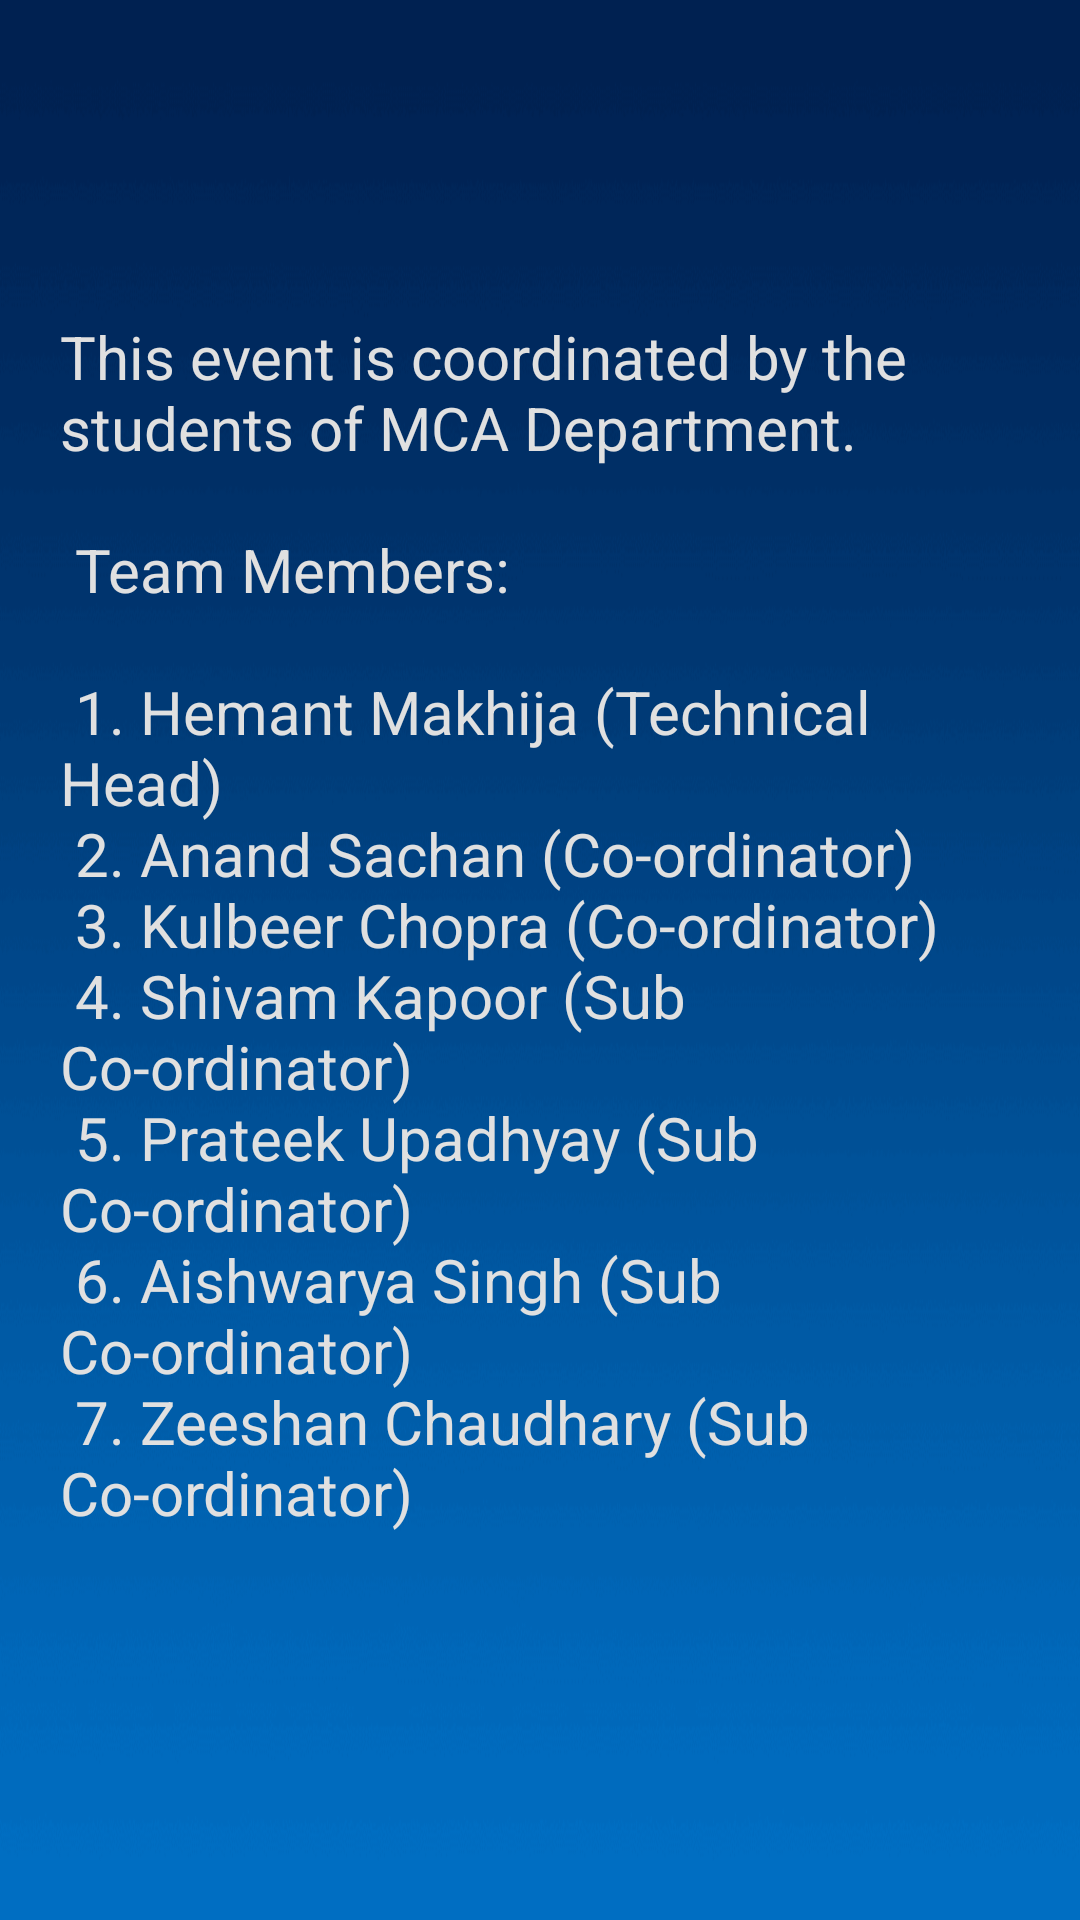

Reconstruct the res/layout file that produces this screen, plus the resources it refers to.
<!-- AndroidManifest.xml: application theme AppTheme -->
<!-- res/layout/activity_developer.xml -->
<?xml version="1.0" encoding="utf-8"?>
<android.support.constraint.ConstraintLayout xmlns:android="http://schemas.android.com/apk/res/android"
    xmlns:app="http://schemas.android.com/apk/res-auto"
    xmlns:tools="http://schemas.android.com/tools"
    android:layout_width="match_parent"
    android:layout_height="match_parent"
    android:background="@drawable/wind"
    tools:context="com.optimists.techunt2k19.Developer">

    <ScrollView
        android:layout_width="wrap_content"
        android:layout_height="wrap_content"
        android:layout_margin="10sp"
        app:layout_constraintBottom_toBottomOf="parent"
        app:layout_constraintEnd_toEndOf="parent"
        app:layout_constraintHorizontal_bias="0.5"
        app:layout_constraintStart_toStartOf="parent"
        app:layout_constraintTop_toTopOf="parent">

        <TextView
            android:id="@+id/textView"
            android:padding="10sp"
            android:layout_margin="10sp"
            android:layout_width="wrap_content"
            android:layout_height="wrap_content"
            android:text="@string/theTeam"
            android:textColor="@color/textColor"
            android:textSize="20sp"
            app:layout_constraintBottom_toBottomOf="parent"
            app:layout_constraintEnd_toEndOf="parent"
            app:layout_constraintHorizontal_bias="0.5"
            app:layout_constraintStart_toStartOf="parent"
            app:layout_constraintTop_toTopOf="parent" />
    </ScrollView>
</android.support.constraint.ConstraintLayout>
<!-- resources referenced by this layout -->
<resources>
  <color name="textColor">#E0E0E0</color>
  <!-- drawable wind: png bitmap (drawable-v21, 27417 bytes) -->
  <string name="theTeam">This event is coordinated by the students of MCA Department.\n\n
      Team Members: \n\n
          1. Hemant Makhija (Technical Head)\n
          2. Anand Sachan (Co-ordinator)\n
          3. Kulbeer Chopra (Co-ordinator)\n
          4. Shivam Kapoor (Sub Co-ordinator)\n
          5. Prateek Upadhyay (Sub Co-ordinator)\n
          6. Aishwarya Singh (Sub Co-ordinator)\n
          7. Zeeshan Chaudhary (Sub Co-ordinator)\n
      </string>
  
      Team 1 Question
  <style name="AppTheme" parent="Theme.AppCompat.Light.DarkActionBar">
          
          <item name="colorPrimary">@color/colorPrimary</item>
          <item name="colorPrimaryDark">@color/colorPrimaryDark</item>
          <item name="colorAccent">@color/colorAccent</item>
          <item name="windowActionBar">false</item>
          <item name="windowNoTitle">true</item>
          <item name="android:textColorHint">@color/textColor</item>
  
  
      </style>
  <color name="colorPrimary">#0061af</color>
  <color name="colorPrimaryDark">#FFFFFF</color>
  <color name="colorAccent">#FF4081</color>
</resources>
